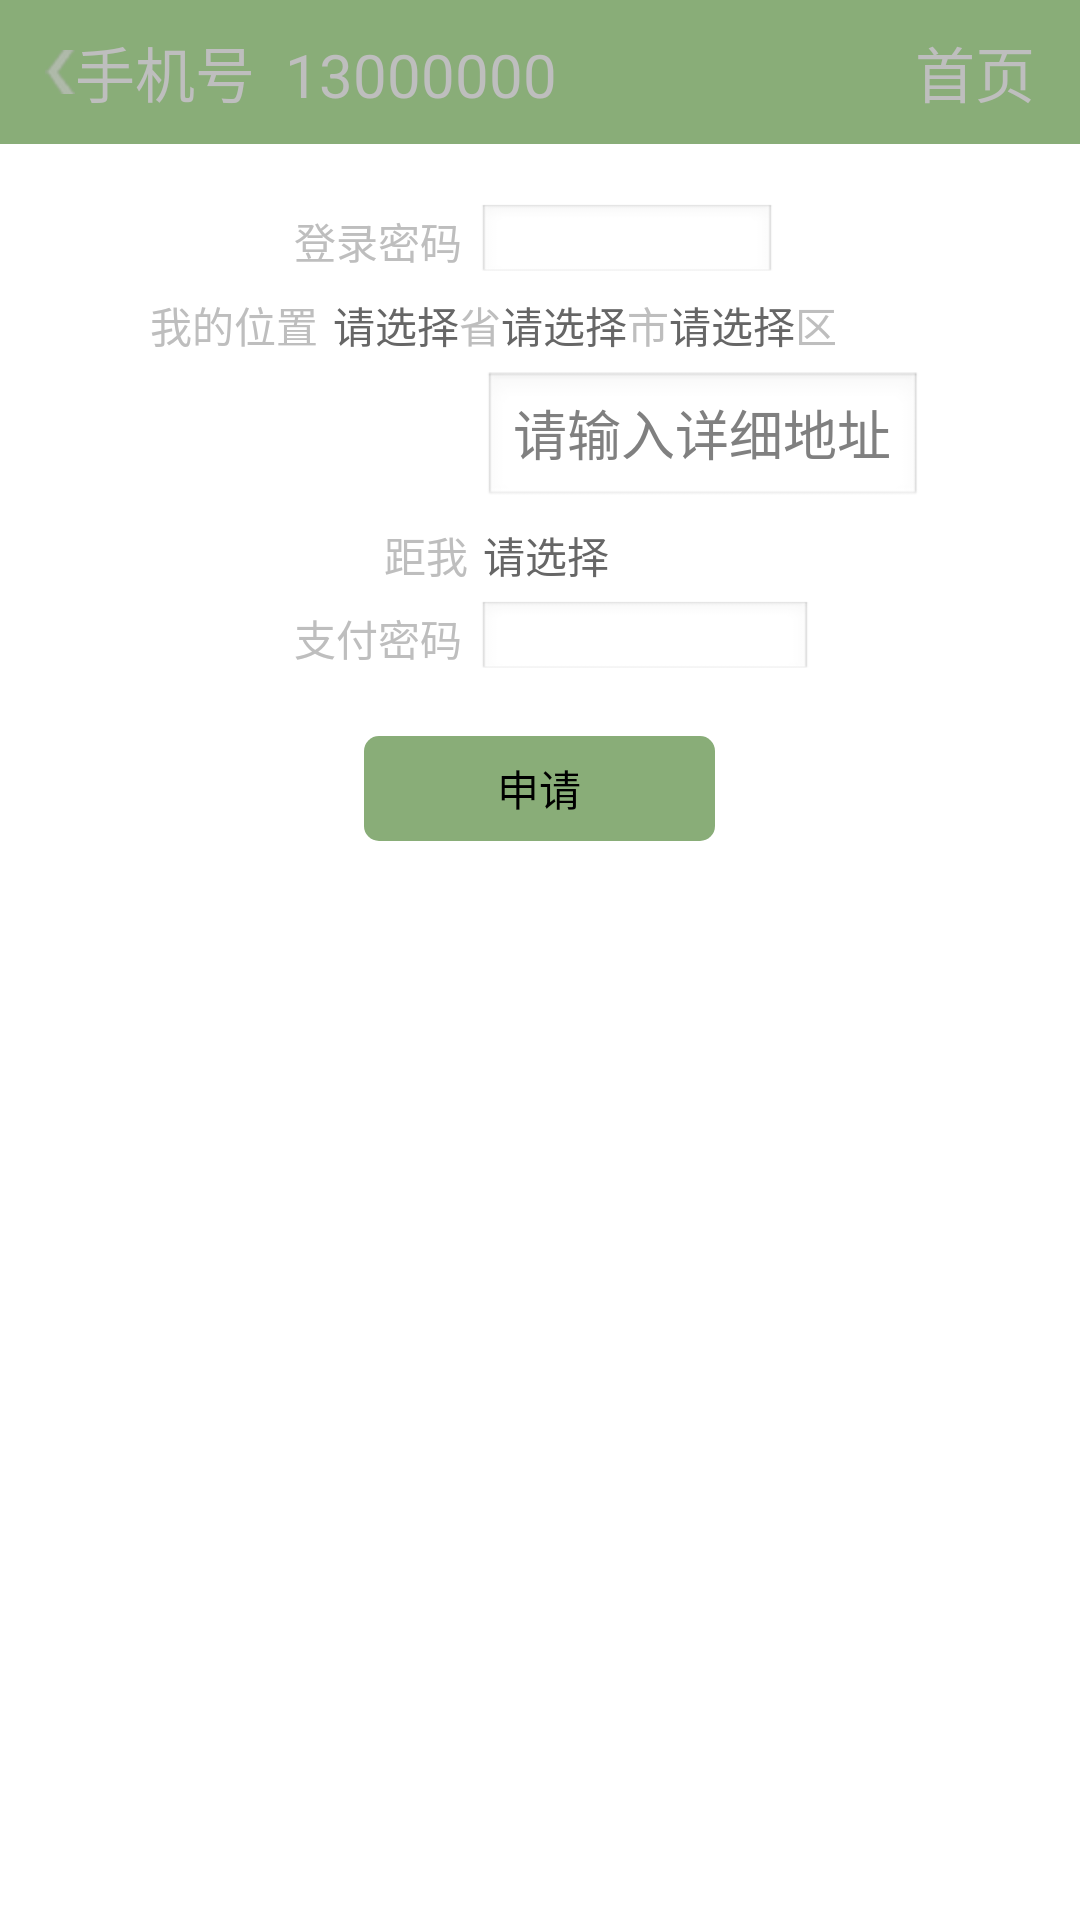

Write the Android layout XML for this screen, with the resource values it uses.
<!-- AndroidManifest.xml: application theme android:Theme.Black.NoTitleBar -->
<!-- res/layout/my_edit_layout.xml -->
<?xml version="1.0" encoding="utf-8"?>
<LinearLayout xmlns:android="http://schemas.android.com/apk/res/android"
    android:layout_width="match_parent"
    android:layout_height="match_parent"
    android:background="#ffffff"
    android:orientation="vertical"

    android:weightSum="1">

    <LinearLayout
        android:layout_width="match_parent"
        android:layout_height="wrap_content"
        android:layout_weight="0.05"
        android:background="#89ad78"
        android:weightSum="1">

        <ImageView
            android:id="@+id/img_goback_index"
            android:layout_width="wrap_content"
            android:layout_height="wrap_content"
            android:layout_gravity="center_vertical"
            android:paddingLeft="15dp"
            android:src="@drawable/arrow_left" />

        <TextView
            android:layout_width="wrap_content"
            android:layout_height="wrap_content"
            android:layout_gravity="center_vertical"
            android:text="手机号  13000000"
            android:textSize="20dp" />

        <TextView
            android:id="@+id/tv_go_index"
            android:layout_width="match_parent"
            android:layout_height="wrap_content"
            android:layout_gravity="center_vertical"
            android:gravity="right"
            android:paddingRight="15dp"
            android:text="首页"
            android:textSize="20dp" />
    </LinearLayout>

    <LinearLayout
        android:layout_width="match_parent"
        android:layout_height="wrap_content"
        android:paddingTop="20dp"
        android:weightSum="1">

        <TextView
            android:layout_width="wrap_content"
            android:layout_height="wrap_content"
            android:paddingLeft="98dp"
            android:paddingRight="5dp"
            android:text="登录密码"
            android:layout_gravity="center_vertical"/>

        <EditText
            android:layout_width="100dp"
            android:layout_height="25dp"

            />
    </LinearLayout>

    <LinearLayout
        android:layout_width="wrap_content"
        android:layout_height="wrap_content"
        android:paddingTop="5dp">

        <TextView
            android:layout_width="wrap_content"
            android:layout_height="wrap_content"
            android:paddingLeft="50dp"
            android:paddingRight="5dp"
            android:text="我的位置" />

        <TextView
            android:id="@+id/tv_value_sheng"
            android:layout_width="wrap_content"
            android:layout_height="wrap_content"
            android:background="@drawable/shape_help_category_tv_bg"
            android:drawableRight="@drawable/icon_down"
            android:text="请选择"
            android:textColor="@color/content_color" />

        <TextView
            android:layout_width="wrap_content"
            android:layout_height="wrap_content"
            android:text="省" />

        <TextView
            android:id="@+id/tv_value_shi"
            android:layout_width="wrap_content"
            android:layout_height="wrap_content"
            android:layout_weight="1"
            android:background="@drawable/shape_help_category_tv_bg"
            android:drawableRight="@drawable/icon_down"
            android:text="请选择"
            android:textColor="@color/content_color" />

        <TextView
            android:layout_width="wrap_content"
            android:layout_height="wrap_content"
            android:text="市" />

        <TextView
            android:id="@+id/tv_value_qu"
            android:layout_width="match_parent"
            android:layout_height="wrap_content"
            android:layout_weight="1"
            android:background="@drawable/shape_help_category_tv_bg"
            android:drawableRight="@drawable/icon_down"
            android:text="请选择"
            android:textColor="@color/content_color" />

        <TextView
            android:layout_width="wrap_content"
            android:layout_height="wrap_content"
            android:text="区" />
    </LinearLayout>

    <LinearLayout
        android:layout_width="wrap_content"
        android:layout_height="wrap_content"
        android:paddingLeft="161dp"
        android:paddingTop="5dp"
        android:weightSum="1">

        <EditText
            android:layout_width="wrap_content"
            android:layout_height="46dp"
            android:layout_gravity="center_horizontal"

            android:hint="请输入详细地址"
            android:paddingLeft="10dp" />
    </LinearLayout>


    <LinearLayout
        android:layout_width="wrap_content"
        android:layout_height="wrap_content"
        android:paddingTop="5dp">

        <TextView
            android:layout_width="wrap_content"
            android:layout_height="wrap_content"
            android:paddingLeft="128dp"
            android:paddingRight="5dp"
            android:text="距我" />

        <TextView
            android:id="@+id/tv_value_juli"
            android:layout_width="110dp"
            android:layout_height="wrap_content"
            android:background="@drawable/shape_help_category_tv_bg"
            android:drawableRight="@drawable/icon_down"
            android:text="请选择"
            android:textColor="@color/content_color" />
    </LinearLayout>

    <LinearLayout
        android:layout_width="wrap_content"
        android:layout_height="wrap_content"
        android:paddingTop="5dp">

        <TextView
            android:layout_width="wrap_content"
            android:layout_height="wrap_content"
            android:layout_gravity="center_vertical"
            android:paddingLeft="98dp"
            android:paddingRight="5dp"
            android:text="支付密码" />

        <EditText
            android:layout_width="112dp"
            android:layout_height="25dp"
            />
    </LinearLayout>

    <LinearLayout
        android:layout_width="match_parent"
        android:layout_height="wrap_content"
        android:gravity="center"
        android:paddingTop="20dp"
        android:weightSum="1">

        <Button
            android:layout_width="107dp"
            android:layout_height="35dp"
            android:layout_weight="0.04"
            android:background="@drawable/shape_button"
            android:text="申请" />
    </LinearLayout>
</LinearLayout>
<!-- resources referenced by this layout -->
<resources>
  <color name="content_color">#666666</color>
  <!-- drawable arrow_left: png bitmap (drawable-hdpi, 859 bytes) -->
  <!-- drawable shape_button (drawable) -->
  <?xml version="1.0" encoding="UTF-8"?>
  <shape
      xmlns:android="http://schemas.android.com/apk/res/android"
      android:shape="rectangle">
      
      <solid android:color="#89ad78" />
      
      
      <corners android:radius="5dip" />
      
      <padding
          android:left="10dp"
          android:top="5dp"
          android:right="10dp"
          android:bottom="5dp"
          />
  </shape>
</resources>
